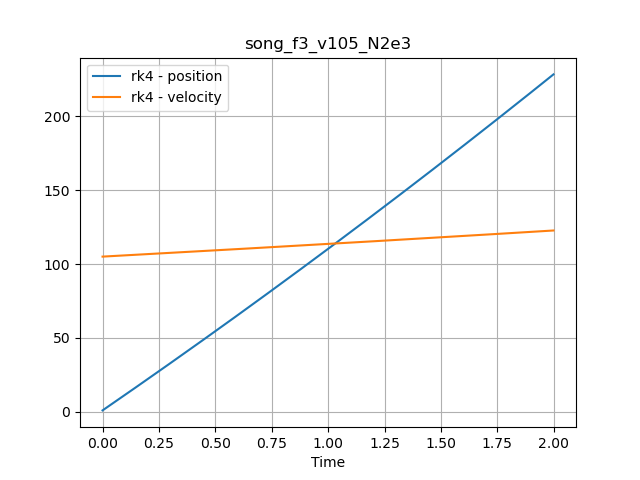

The data file committed next to this chart (first rows):
time, position, velocity
0.0, 1.0, 105.0
0.001, 1.105, 105
0.002, 1.21, 105
0.003, 1.315, 105
0.004, 1.42, 105
0.005, 1.525, 105
0.006, 1.63, 105.1
0.007, 1.735, 105.1
0.008, 1.84, 105.1
0.009, 1.945, 105.1
0.01, 2.05, 105.1
0.011, 2.156, 105.1
0.012, 2.261, 105.1
0.013, 2.366, 105.1
0.014, 2.471, 105.1
0.015, 2.576, 105.1
0.016, 2.681, 105.1
0.017, 2.786, 105.1
0.018, 2.891, 105.2
0.019, 2.997, 105.2
0.02, 3.102, 105.2
0.021, 3.207, 105.2
0.022, 3.312, 105.2
0.023, 3.417, 105.2
0.024, 3.522, 105.2
0.025, 3.628, 105.2
0.026, 3.733, 105.2
0.027, 3.838, 105.2
0.028, 3.943, 105.2
0.029, 4.049, 105.2
0.03, 4.154, 105.3
0.031, 4.259, 105.3
0.032, 4.364, 105.3
0.033, 4.47, 105.3
0.034, 4.575, 105.3
0.035, 4.68, 105.3
0.036, 4.785, 105.3
0.037, 4.891, 105.3
0.038, 4.996, 105.3
0.039, 5.101, 105.3
0.04, 5.207, 105.3
0.041, 5.312, 105.3
0.042, 5.417, 105.4
0.043, 5.523, 105.4
0.044, 5.628, 105.4
0.045, 5.734, 105.4
0.046, 5.839, 105.4
0.047, 5.944, 105.4
0.048, 6.05, 105.4
0.049, 6.155, 105.4
0.05, 6.261, 105.4
0.051, 6.366, 105.4
0.052, 6.471, 105.4
0.053, 6.577, 105.4
0.054, 6.682, 105.5
0.055, 6.788, 105.5
0.056, 6.893, 105.5
0.057, 6.999, 105.5
0.058, 7.104, 105.5
0.059, 7.21, 105.5
... 1,940 more rows
